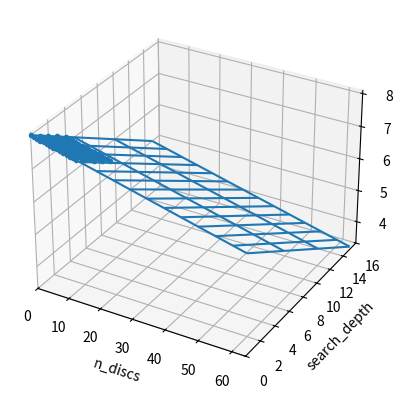

The script that saved this image:
import statistics
import matplotlib.pyplot as plt
from mpl_toolkits.mplot3d import Axes3D
from random import random, randrange
import numpy as np
from scipy.optimize import curve_fit
from matplotlib import animation
import math

#data_files = ['data/probcut_end1.txt', 'data/probcut_end2.txt', 'data/probcut_end3.txt', 'data/probcut_end4.txt']
#data_files = ['data/probcut_end6.txt']
#data_files = ['data/probcut_end8.txt', 'data/probcut_end9.txt', 'data/probcut_end10.txt', 'data/probcut_end11.txt', 'data/probcut_end12.txt']
#data_files = ['data/probcut_end16.txt']
#data_files = ['data/probcut_end19.txt']
#data_files = ['data/probcut_end0.txt']
#data_files = ['data/20240925_1_7_4/probcut_end0.txt']
data_files = ['data/20241118_1_7_5/probcut_end0.txt']

data = [[[] for _ in range(61)] for _ in range(65)] # n_discs, depth, error (exact - predict)
for data_file in data_files:
    try:
        with open(data_file, 'r') as f:
            raw_data = f.read().splitlines()
        for datum in raw_data:
            n_discs, depth, error = [int(elem) for elem in datum.split()]
            data[n_discs][depth].append(error)
    except:
        print('cannot open', data_file)
x_n_discs_sd = []
y_depth_sd = []
z_sd = []
weight_sd = []

x_n_discs_mean = []
y_depth_mean = []
z_mean = []
weight_mean = []


for n_discs in range(len(data)):
    if n_discs >= 59:
        continue
    for depth in range(2, len(data[n_discs])):
        if len(data[n_discs][depth]) >= 3:
            #mean = statistics.mean(data[n_discs][depth])
            #sd = statistics.stdev(data[n_discs][depth])
            mean = 0.0
            sd = 0.0
            for elem in data[n_discs][depth]:
                sd += (elem - mean) ** 2
            sd = math.sqrt(sd / len(data[n_discs][depth]))
            print('n_discs', n_discs, 'depth', depth, 'mean', mean, 'sd', sd, 'n_data', len(data[n_discs][depth]))

            x_n_discs_sd.append(n_discs)
            y_depth_sd.append(depth)
            z_sd.append(sd)
            weight_sd.append(1 / len(data[n_discs][depth]))
            
            x_n_discs_mean.append(n_discs)
            y_depth_mean.append(depth)
            z_mean.append(mean)
            weight_mean.append(1 / len(data[n_discs][depth]))

for n_discs in range(15):
    for depth in range(5):
        x_n_discs_sd.append(n_discs)
        y_depth_sd.append(depth)
        z_sd.append(8.0 - n_discs / 60 * 1.5 - depth * 0.2)
        weight_sd.append(0.01)

for n_discs in range(45):
    depth = 0
    x_n_discs_mean.append(n_discs)
    y_depth_mean.append(depth)
    z_mean.append(0.0)
    weight_mean.append(0.01)

def f(xy, probcut_a, probcut_b, probcut_c, probcut_d, probcut_e, probcut_f):
    x, y = xy
    x = x / 64
    y = y / 60
    res = probcut_a * x + probcut_b * y
    res = probcut_c * res * res * res + probcut_d * res * res + probcut_e * res + probcut_f
    return res

def f_max(wxy, probcut_a, probcut_b, probcut_c, probcut_d, probcut_e, probcut_f):
    return np.minimum(10.0, np.maximum(-0.5, f(wxy, probcut_a, probcut_b, probcut_c, probcut_d, probcut_e, probcut_f)))

def plot_fit_result(x, y, z, params):
    fig = plt.figure()
    #ax = Axes3D(fig)
    ax = fig.add_subplot(111, projection='3d')
    #ax.plot(xs, ys, zs, ms=3, marker="o",linestyle='None')
    #ax.plot(sdxs, sdys, sdzs, ms=3, marker="o",linestyle='None')
    ax.plot(x, y, z, ms=3, marker="o",linestyle='None')
    mx, my = np.meshgrid(range(65), range(16))
    ax.plot_wireframe(mx, my, f_max((mx, my), *params), rstride=5, cstride=5)
    ax.set_xlabel('n_discs')
    ax.set_ylabel('search_depth')
    ax.set_zlabel('error')
    ax.set_xlim(0, 64)
    ax.set_ylim(0, 16)
    plt.show()

popt_sd, pcov_sd = curve_fit(f, (x_n_discs_sd, y_depth_sd), z_sd, np.ones(6), sigma=weight_sd, absolute_sigma=True)
print([float(elem) for elem in popt_sd])
for i in range(len(popt_sd)):
    print('#define probcut_end_' + chr(ord('a') + i), popt_sd[i])

'''
popt_mean, pcov_mean = curve_fit(f, (x_n_discs_mean, y_depth_mean), z_mean, np.ones(6), sigma=weight_mean, absolute_sigma=True)
print([float(elem) for elem in popt_mean])
for i in range(len(popt_sd)):
    print('#define probcut_end_mean_' + chr(ord('a') + i), popt_sd[i])
'''


plot_fit_result(x_n_discs_sd, y_depth_sd, z_sd, popt_sd)
#plot_fit_result(x_n_discs_mean, y_depth_mean, z_mean, popt_mean)
